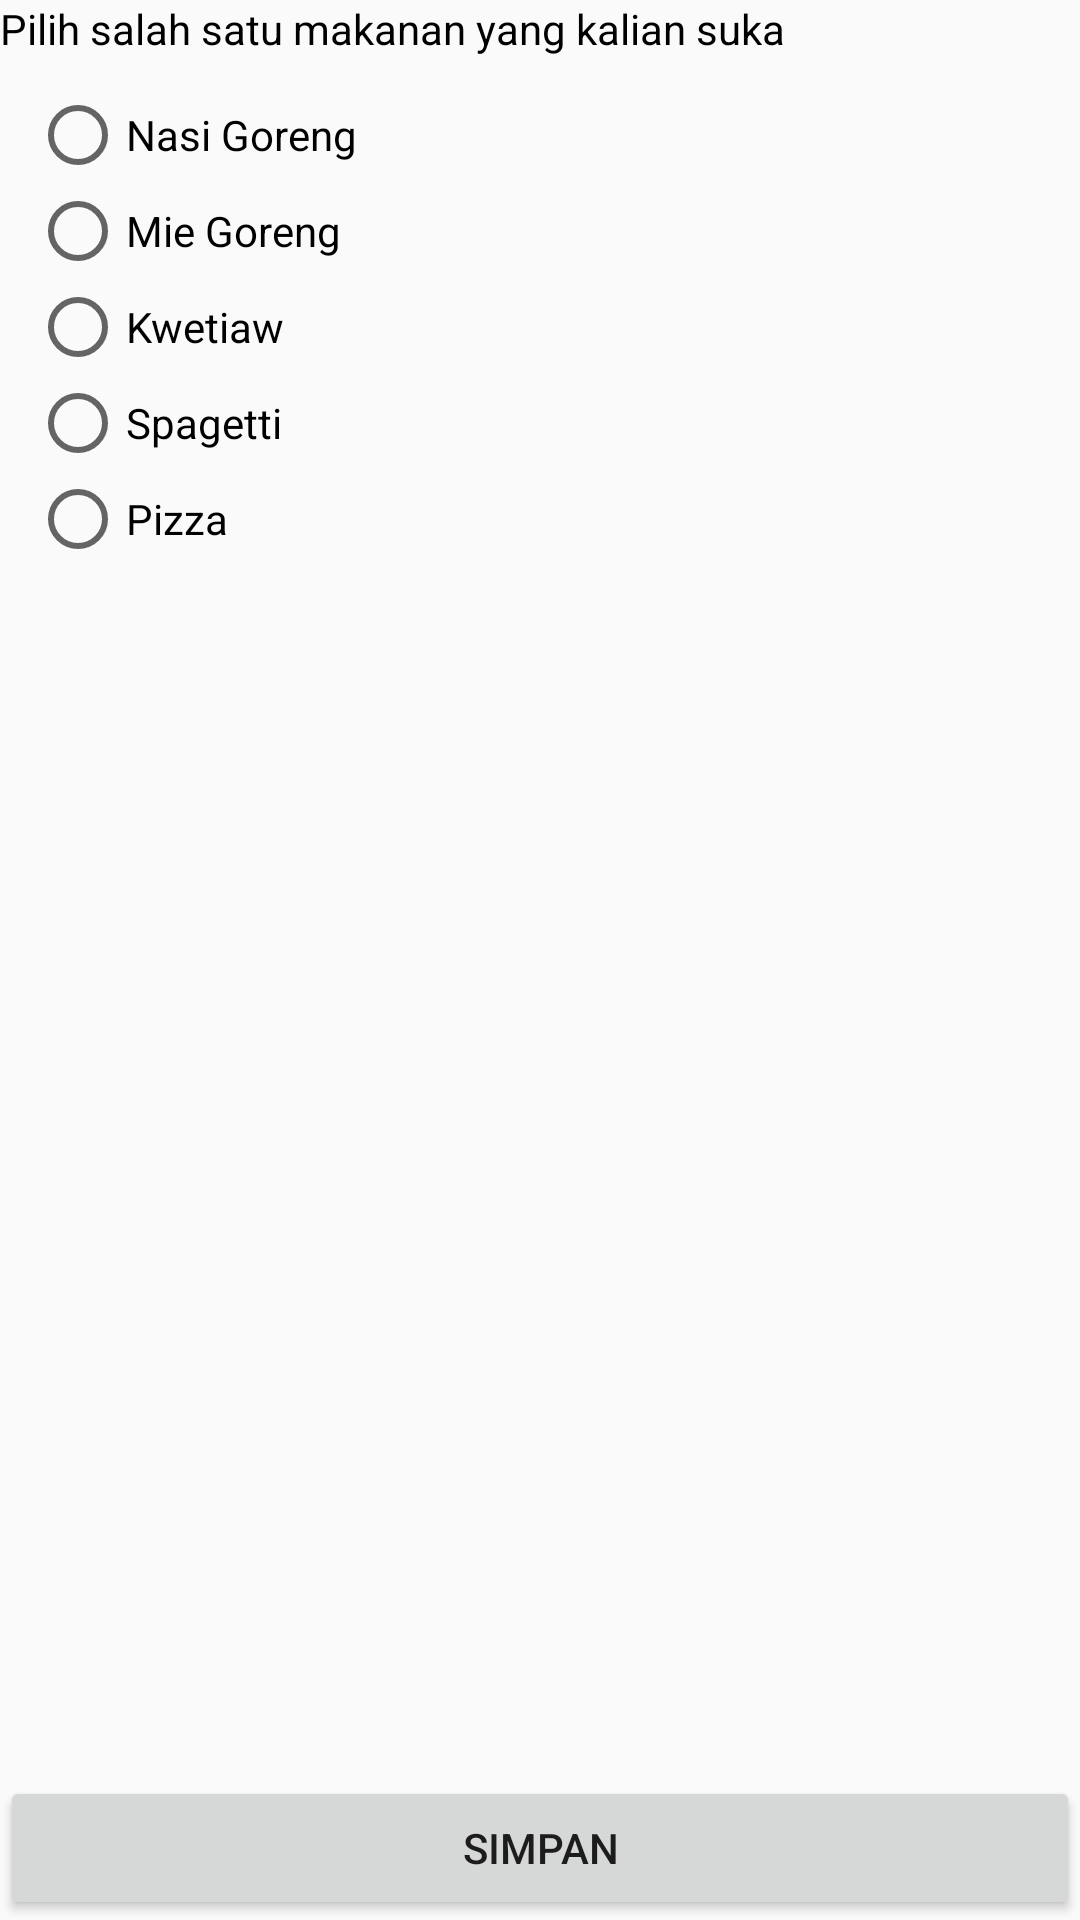

This screen was rendered from an Android layout file. Write that file and the resources it references.
<!-- AndroidManifest.xml: application theme AppTheme -->
<!-- res/layout/activity_radio_button.xml -->
<?xml version="1.0" encoding="utf-8"?>
<FrameLayout xmlns:android="http://schemas.android.com/apk/res/android"
    xmlns:app="http://schemas.android.com/apk/res-auto"
    xmlns:tools="http://schemas.android.com/tools"
    android:layout_width="match_parent"
    android:layout_height="match_parent"
    android:layout_margin="10dp"
    tools:context=".RadioButtonActivity">

    <LinearLayout
        android:orientation="vertical"
        android:layout_width="match_parent"
        android:layout_height="wrap_content">
        <TextView
            android:textColor="@android:color/black"
            android:layout_width="wrap_content"
            android:layout_height="wrap_content"
            android:text="Pilih salah satu makanan yang kalian suka"/>

        <RadioGroup
            android:id="@+id/makananFavorit"
            android:layout_margin="10dp"
            android:layout_width="match_parent"
            android:layout_height="wrap_content" >

            <RadioButton
                android:id="@+id/nasgor"
                android:layout_width="match_parent"
                android:layout_height="wrap_content"
                android:text="Nasi Goreng" />

            <RadioButton
                android:id="@+id/miegore"
                android:layout_width="match_parent"
                android:layout_height="wrap_content"
                android:text="Mie Goreng" />

            <RadioButton
                android:id="@+id/kwetiaw"
                android:layout_width="match_parent"
                android:layout_height="wrap_content"
                android:text="Kwetiaw" />

            <RadioButton
                android:id="@+id/spagetti"
                android:layout_width="match_parent"
                android:layout_height="wrap_content"
                android:text="Spagetti" />

            <RadioButton
                android:id="@+id/pizza"
                android:layout_width="match_parent"
                android:layout_height="wrap_content"
                android:text="Pizza" />
        </RadioGroup>

    </LinearLayout>
    <Button
        android:id="@+id/saveRadioButtonActivity"
        android:layout_gravity="bottom"
        android:layout_width="match_parent"
        android:layout_height="wrap_content"
        android:text="Simpan"/>

</FrameLayout>
<!-- resources referenced by this layout -->
<resources>
  <style name="AppTheme" parent="Theme.AppCompat.Light.DarkActionBar">
          
          <item name="colorPrimary">@color/colorPrimary</item>
          <item name="colorPrimaryDark">@color/colorPrimaryDark</item>
          <item name="colorAccent">@color/colorAccent</item>
      </style>
  <color name="colorPrimary">#0074BD</color>
  <color name="colorPrimaryDark">#015D97</color>
  <color name="colorAccent">#383838</color>
</resources>
